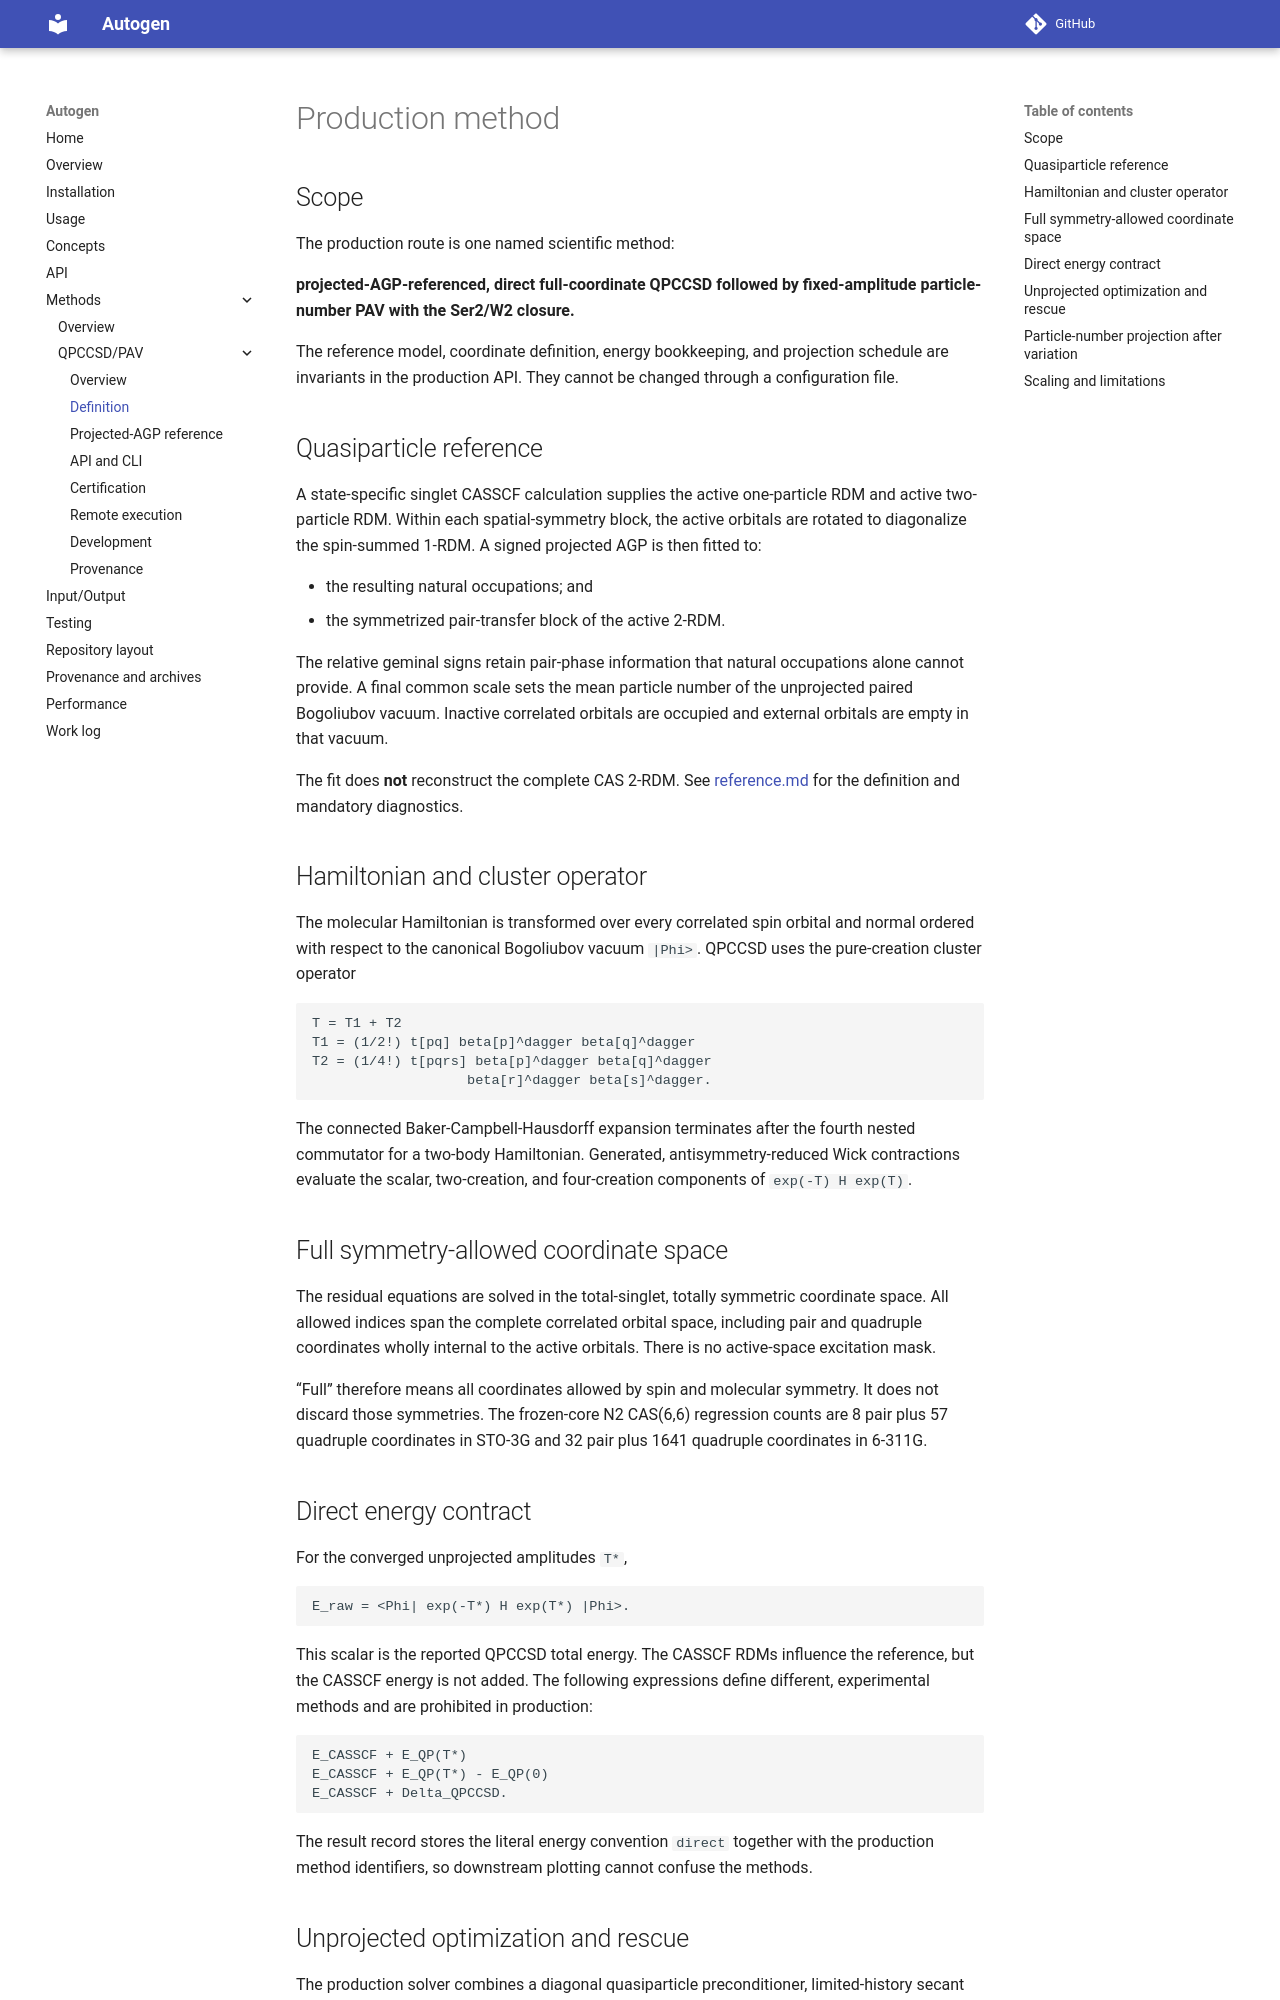

repository: asthanaa/autogen · page: methods/qpccsd/method/index.html · generator: mkdocs

# Production method

## Scope

The production route is one named scientific method:

**projected-AGP-referenced, direct full-coordinate QPCCSD followed by
fixed-amplitude particle-number PAV with the Ser2/W2 closure.**

The reference model, coordinate definition, energy bookkeeping, and
projection schedule are invariants in the production API. They cannot be
changed through a configuration file.

## Quasiparticle reference

A state-specific singlet CASSCF calculation supplies the active one-particle
RDM and active two-particle RDM. Within each spatial-symmetry block, the
active orbitals are rotated to diagonalize the spin-summed 1-RDM. A signed
projected AGP is then fitted to:

- the resulting natural occupations; and
- the symmetrized pair-transfer block of the active 2-RDM.

The relative geminal signs retain pair-phase information that natural
occupations alone cannot provide. A final common scale sets the mean particle
number of the unprojected paired Bogoliubov vacuum. Inactive correlated
orbitals are occupied and external orbitals are empty in that vacuum.

The fit does **not** reconstruct the complete CAS 2-RDM. See
[reference.md](reference.md) for the definition and mandatory diagnostics.

## Hamiltonian and cluster operator

The molecular Hamiltonian is transformed over every correlated spin orbital
and normal ordered with respect to the canonical Bogoliubov vacuum
`|Phi>`. QPCCSD uses the pure-creation cluster operator

```text
T = T1 + T2
T1 = (1/2!) t[pq] beta[p]^dagger beta[q]^dagger
T2 = (1/4!) t[pqrs] beta[p]^dagger beta[q]^dagger
                   beta[r]^dagger beta[s]^dagger.
```

The connected Baker-Campbell-Hausdorff expansion terminates after the fourth
nested commutator for a two-body Hamiltonian. Generated, antisymmetry-reduced
Wick contractions evaluate the scalar, two-creation, and four-creation
components of `exp(-T) H exp(T)`.

## Full symmetry-allowed coordinate space

The residual equations are solved in the total-singlet, totally symmetric
coordinate space. All allowed indices span the complete correlated orbital
space, including pair and quadruple coordinates wholly internal to the
active orbitals. There is no active-space excitation mask.

“Full” therefore means all coordinates allowed by spin and molecular
symmetry. It does not discard those symmetries. The frozen-core N2 CAS(6,6)
regression counts are 8 pair plus 57 quadruple coordinates in STO-3G and 32
pair plus 1641 quadruple coordinates in 6-311G.

## Direct energy contract

For the converged unprojected amplitudes `T*`,

```text
E_raw = <Phi| exp(-T*) H exp(T*) |Phi>.
```

This scalar is the reported QPCCSD total energy. The CASSCF RDMs influence the
reference, but the CASSCF energy is not added. The following expressions
define different, experimental methods and are prohibited in production:

```text
E_CASSCF + E_QP(T*)
E_CASSCF + E_QP(T*) - E_QP(0)
E_CASSCF + Delta_QPCCSD.
```

The result record stores the literal energy convention `direct` together with
the production method identifiers, so downstream plotting cannot confuse the
methods.
